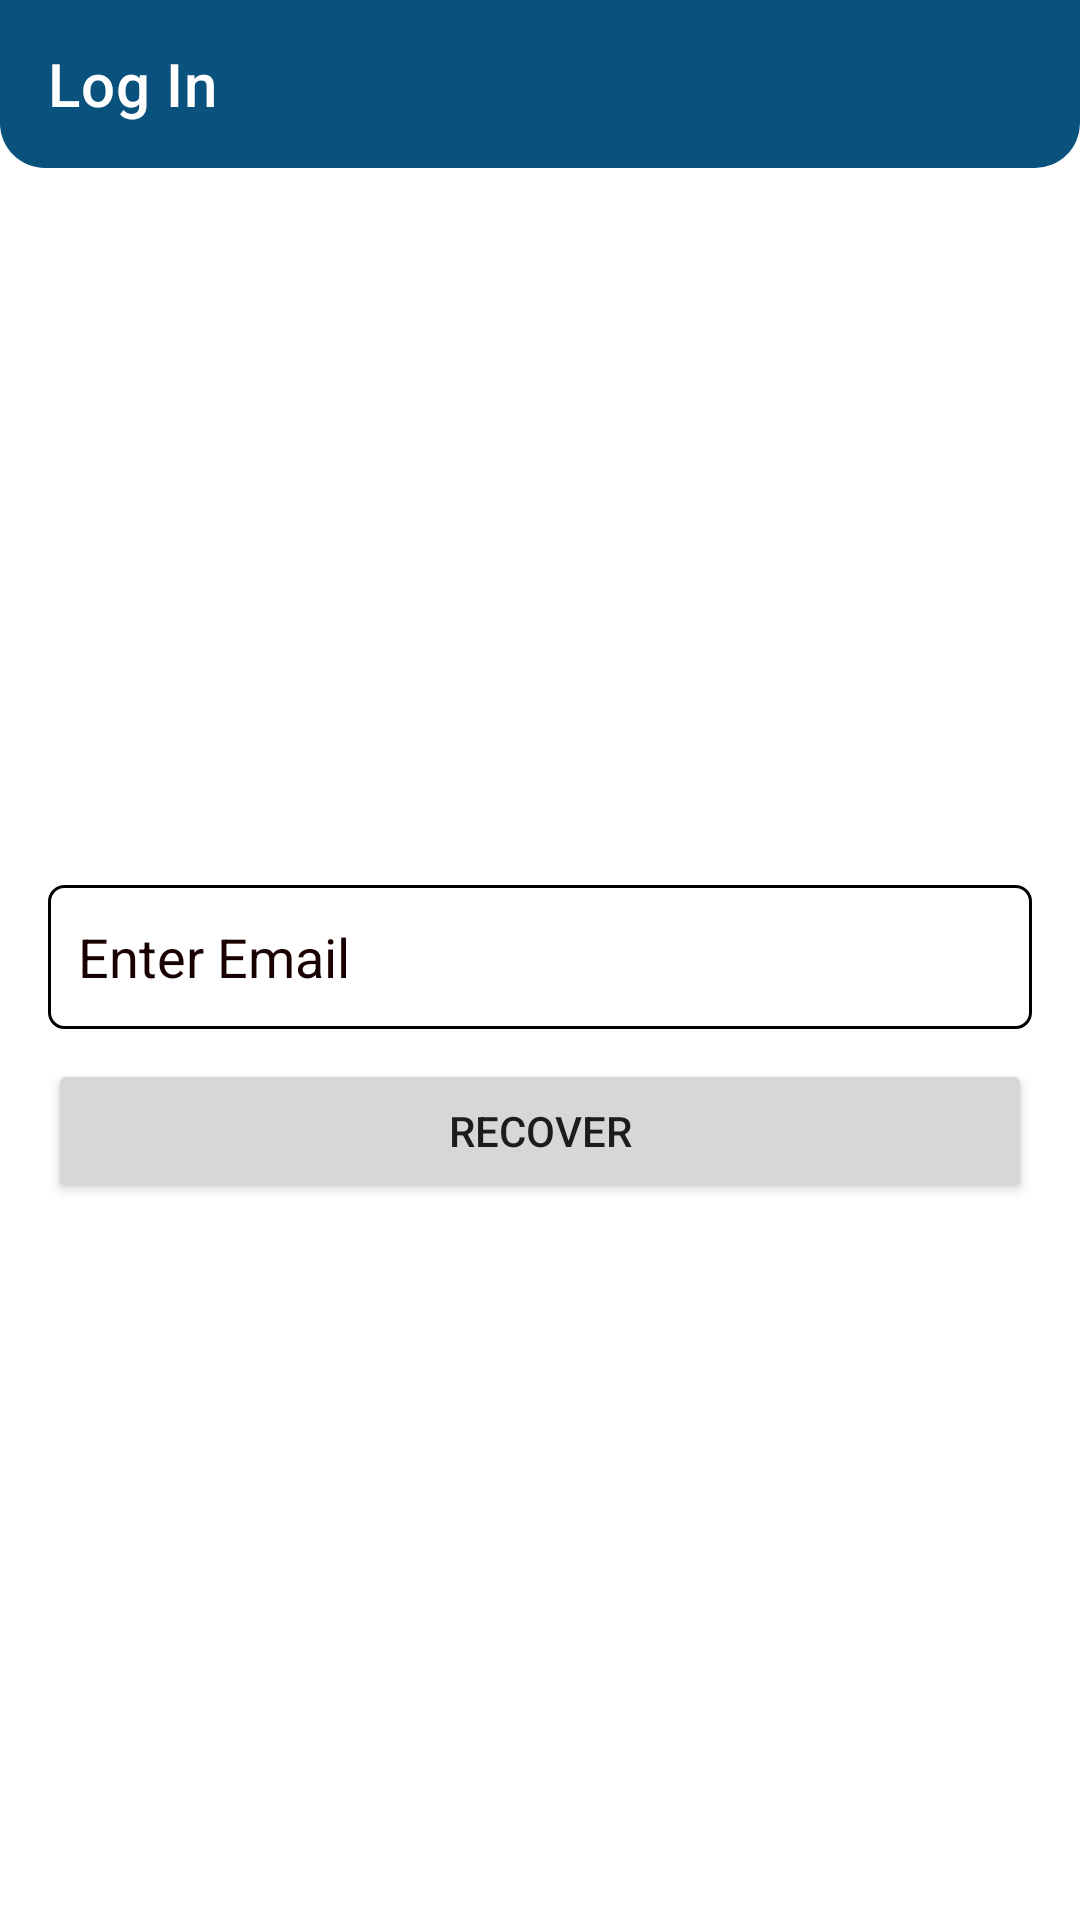

This screen was rendered from an Android layout file. Write that file and the resources it references.
<!-- AndroidManifest.xml: application theme Theme.FridgeFortuneGrocerySeller -->
<!-- res/layout/activity_forgot_password.xml -->
<?xml version="1.0" encoding="utf-8"?>
<LinearLayout xmlns:android="http://schemas.android.com/apk/res/android"
    xmlns:app="http://schemas.android.com/apk/res-auto"
    xmlns:tools="http://schemas.android.com/tools"
    android:layout_width="match_parent"
    android:layout_height="match_parent"
    android:orientation="vertical"
    tools:context=".Activities.ForgotPasswordActivity">


    <androidx.appcompat.widget.Toolbar
        android:id="@+id/forgotPasswordToolbar"
        android:layout_width="match_parent"
        android:layout_height="wrap_content"
        android:background="@drawable/shape_rect01"
        android:minHeight="?attr/actionBarSize"
        android:theme="@style/ThemeOverlay.AppCompat.Dark.ActionBar"
        app:navigationIcon="@drawable/ic_back"
        app:title="Log In" />

    <LinearLayout
        android:layout_width="match_parent"
        android:layout_height="match_parent"
        android:layout_margin="16dp"
        android:gravity="center"
        android:orientation="vertical">

        <EditText
            android:id="@+id/emailEt"
            android:layout_width="match_parent"
            android:layout_height="wrap_content"
            android:layout_marginBottom="10dp"
            android:background="@drawable/edittext_bg"
            android:drawableLeft="@drawable/ic_email"
            android:drawablePadding="10dp"
            android:hint="Enter Email"
            android:inputType="textEmailAddress"
            android:minHeight="48dp"
            android:padding="10dp"
            android:textColor="#040000"
            android:textColorHint="#190101" />

        <Button
            android:id="@+id/recover"
            android:layout_width="match_parent"
            android:layout_height="wrap_content"
            android:text="Recover" />
    </LinearLayout>


</LinearLayout>
<!-- resources referenced by this layout -->
<resources>
  <!-- drawable edittext_bg (drawable) -->
  <?xml version="1.0" encoding="utf-8"?>
  <selector xmlns:android="http://schemas.android.com/apk/res/android">
      <item android:state_focused="true">
          <shape android:shape="rectangle">
              <stroke android:width="1dp" android:color="?attr/colorPrimary"/>
              <corners android:radius="5dp"/>
              <padding android:left="10dp" android:right="10dp"/>
          </shape>
      </item>
      <item android:state_enabled="false">
          <shape android:shape="rectangle">
              <stroke android:width="1dp" android:color="@android:color/darker_gray"/>
              <corners android:radius="5dp"/>
              <padding android:left="10dp" android:right="10dp"/>
          </shape>
      </item>
      <item>
          <shape android:shape="rectangle">
              <stroke android:width="1dp" android:color="@android:color/black"/>
              <corners android:radius="5dp"/>
              <padding android:left="10dp" android:right="10dp"/>
          </shape>
      </item>
  </selector>
  <!-- drawable shape_rect01 (drawable) -->
  <?xml version="1.0" encoding="utf-8"?>
  <shape xmlns:android="http://schemas.android.com/apk/res/android">
  
      <solid android:color="@color/colorPrimary"/>
      <corners android:bottomLeftRadius="15dp"
          android:bottomRightRadius="15dp"/>
  
  </shape>
  <style name="Theme.FridgeFortuneGrocerySeller" parent="Theme.MaterialComponents.Light.NoActionBar">
          
          <item name="colorPrimary">@color/colorPrimary</item>
          <item name="colorPrimaryVariant">@color/purple_700</item>
          <item name="colorOnPrimary">@color/white</item>
  
          
          <item name="colorSecondary">@color/colorSecondary</item>
          <item name="colorSecondaryVariant">@color/purple_700</item>
          <item name="colorOnSecondary">@color/black</item>
  
          
          <item name="android:statusBarColor" tools:targetApi="l">?attr/colorPrimary</item>
          
      </style>
  <color name="colorPrimary">#0A527E</color>
  <color name="purple_700">#FF3700B3</color>
  <color name="white">#FFFFFFFF</color>
  <color name="colorSecondary">#FFE57F</color>
  <color name="black">#FF000000</color>
</resources>
